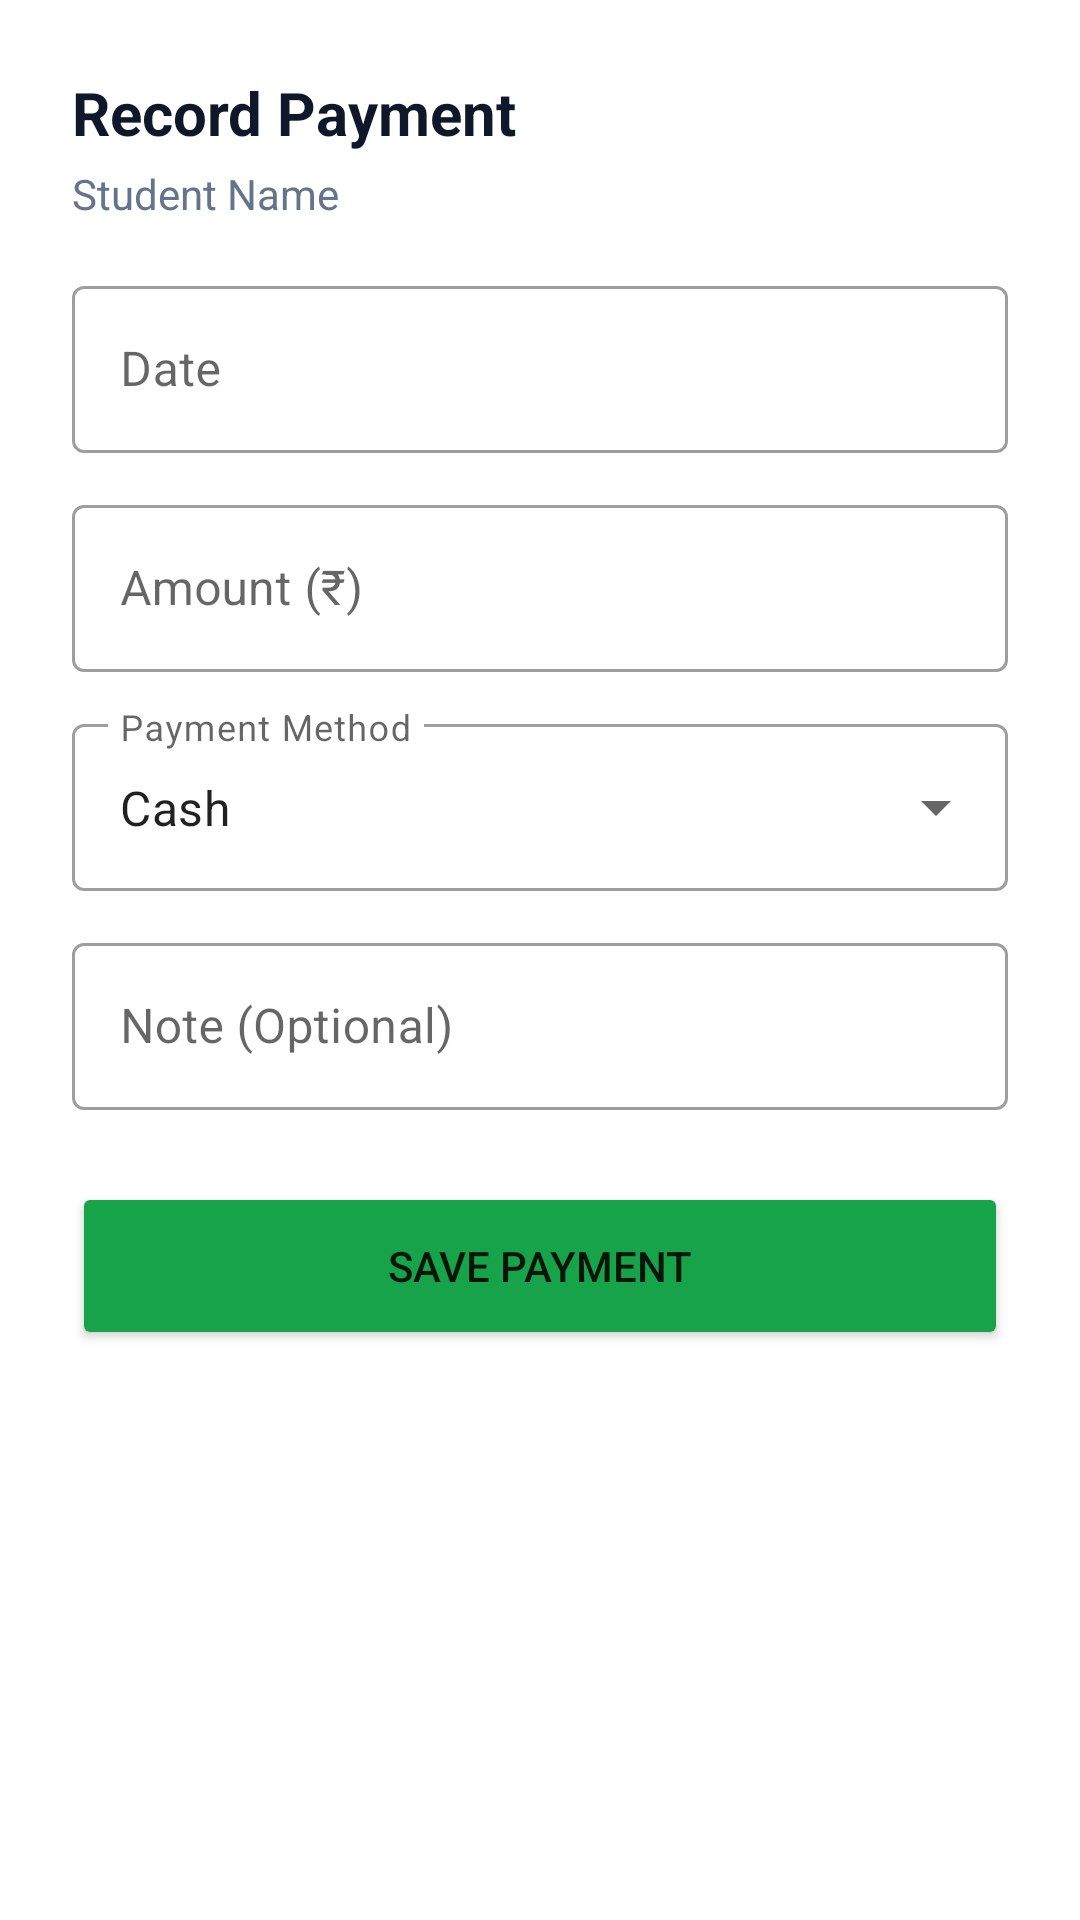

This screen was rendered from an Android layout file. Write that file and the resources it references.
<!-- AndroidManifest.xml: application theme Theme.ANDROID -->
<!-- res/layout/dialog_record_payment.xml -->
<?xml version="1.0" encoding="utf-8"?>
<ScrollView xmlns:android="http://schemas.android.com/apk/res/android"
    android:layout_width="match_parent"
    android:layout_height="match_parent">

    <LinearLayout
        android:layout_width="match_parent"
        android:layout_height="wrap_content"
        android:orientation="vertical"
        android:padding="24dp">

        <TextView
            android:layout_width="wrap_content"
            android:layout_height="wrap_content"
            android:text="Record Payment"
            android:textSize="20sp"
            android:textStyle="bold"
            android:textColor="#0F172A"
            android:layout_marginBottom="4dp"/>
            
        <TextView
            android:id="@+id/tvPaymentStudentName"
            android:layout_width="wrap_content"
            android:layout_height="wrap_content"
            android:text="Student Name"
            android:textSize="14sp"
            android:textColor="#64748B"
            android:layout_marginBottom="16dp"/>

        <com.google.android.material.textfield.TextInputLayout
            android:layout_width="match_parent"
            android:layout_height="wrap_content"
            android:hint="Date"
            style="@style/Widget.MaterialComponents.TextInputLayout.OutlinedBox"
            android:layout_marginBottom="12dp">
            <com.google.android.material.textfield.TextInputEditText
                android:id="@+id/inputPaymentDate"
                android:layout_width="match_parent"
                android:layout_height="wrap_content"
                android:inputType="date"
                android:focusable="false"/>
        </com.google.android.material.textfield.TextInputLayout>

        <com.google.android.material.textfield.TextInputLayout
            android:layout_width="match_parent"
            android:layout_height="wrap_content"
            android:hint="Amount (₹)"
            style="@style/Widget.MaterialComponents.TextInputLayout.OutlinedBox"
            android:layout_marginBottom="12dp">
            <com.google.android.material.textfield.TextInputEditText
                android:id="@+id/inputPaymentAmount"
                android:layout_width="match_parent"
                android:layout_height="wrap_content"
                android:inputType="numberDecimal"/>
        </com.google.android.material.textfield.TextInputLayout>

        <com.google.android.material.textfield.TextInputLayout
            android:layout_width="match_parent"
            android:layout_height="wrap_content"
            android:hint="Payment Method"
            style="@style/Widget.MaterialComponents.TextInputLayout.OutlinedBox.ExposedDropdownMenu"
            android:layout_marginBottom="12dp">
            <AutoCompleteTextView
                android:id="@+id/inputPaymentMethod"
                android:layout_width="match_parent"
                android:layout_height="wrap_content"
                android:inputType="none"
                android:text="Cash"/>
        </com.google.android.material.textfield.TextInputLayout>
        
        <com.google.android.material.textfield.TextInputLayout
             android:layout_width="match_parent"
             android:layout_height="wrap_content"
             android:hint="Note (Optional)"
             style="@style/Widget.MaterialComponents.TextInputLayout.OutlinedBox"
             android:layout_marginBottom="16dp">
             <com.google.android.material.textfield.TextInputEditText
                 android:id="@+id/inputPaymentNote"
                 android:layout_width="match_parent"
                 android:layout_height="wrap_content"
                 android:inputType="text"/>
         </com.google.android.material.textfield.TextInputLayout>

        <Button
            android:id="@+id/btnSavePayment"
            android:layout_width="match_parent"
            android:layout_height="56dp"
            android:text="Save Payment"
            android:backgroundTint="#16A34A"
            android:layout_marginTop="8dp"/>

    </LinearLayout>
</ScrollView>
<!-- resources referenced by this layout -->
<resources>
  <style name="Theme.ANDROID" parent="Theme.MaterialComponents.DayNight.NoActionBar">
          
          <item name="colorPrimary">@color/purple_500</item>
          <item name="colorPrimaryVariant">@color/purple_700</item>
          <item name="colorOnPrimary">@color/white</item>
          
          <item name="colorSecondary">@color/teal_200</item>
          <item name="colorSecondaryVariant">@color/teal_700</item>
          <item name="colorOnSecondary">@color/black</item>
          
          <item name="android:statusBarColor">?attr/colorPrimaryVariant</item>
          
      </style>
  <!-- not gathered from this repository: default colours our renderer supplied (Android Studio template values) -->
  <color name="purple_500">#FF6200EE</color>
  <color name="purple_700">#FF3700B3</color>
  <color name="teal_200">#FF03DAC5</color>
  <color name="teal_700">#FF018786</color>
  <color name="black">#FF000000</color>
  <color name="white">#FFFFFFFF</color>
</resources>
